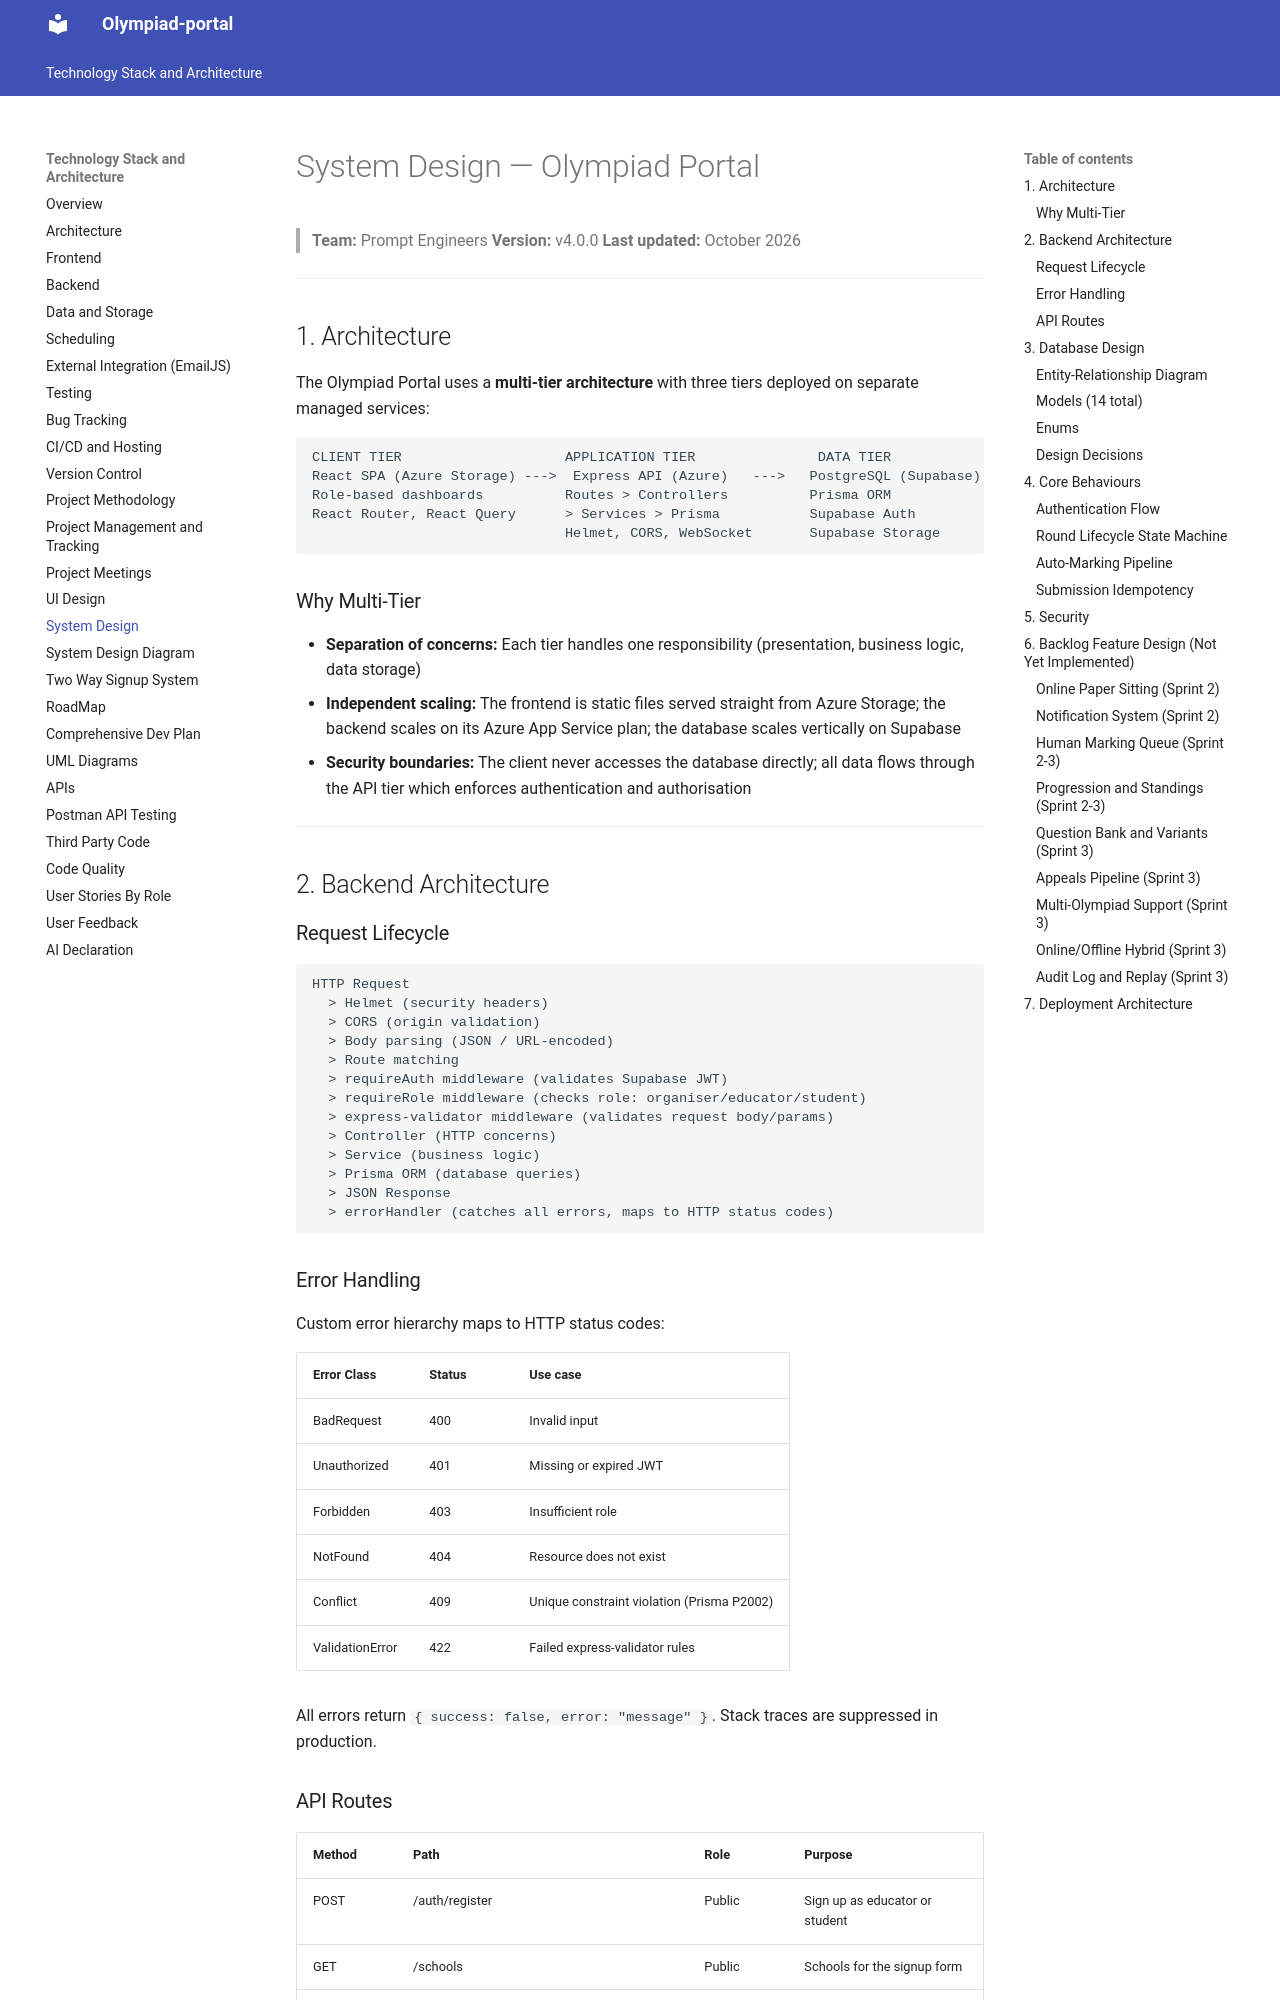

repository: 2846849/Olympiad-portal-documentation · page: system-design/index.html · generator: mkdocs

# System Design — Olympiad Portal

> **Team:** Prompt Engineers
> **Version:** 1.0
> **Last updated:** September 2026

---

## 1. Architecture

The Olympiad Portal uses a **multi-tier architecture** with three tiers deployed on separate managed services:

```
CLIENT TIER                    APPLICATION TIER               DATA TIER
React SPA (Azure Storage) --->  Express API (Azure)   --->   PostgreSQL (Supabase)
Role-based dashboards          Routes > Controllers          Prisma ORM
React Router, React Query      > Services > Prisma           Supabase Auth
                               Helmet, CORS, WebSocket       Supabase Storage
```

### Why Multi-Tier

- **Separation of concerns:** Each tier handles one responsibility (presentation, business logic, data storage)
- **Independent scaling:** The frontend is static files served straight from Azure Storage; the backend scales on its Azure App Service plan; the database scales vertically on Supabase
- **Security boundaries:** The client never accesses the database directly; all data flows through the API tier which enforces authentication and authorisation

---

## 2. Backend Architecture

### Request Lifecycle

```
HTTP Request
  > Helmet (security headers)
  > CORS (origin validation)
  > Body parsing (JSON / URL-encoded)
  > Route matching
  > requireAuth middleware (validates Supabase JWT)
  > requireRole middleware (checks role: organiser/educator/student)
  > express-validator middleware (validates request body/params)
  > Controller (HTTP concerns)
  > Service (business logic)
  > Prisma ORM (database queries)
  > JSON Response
  > errorHandler (catches all errors, maps to HTTP status codes)
```

### Error Handling

Custom error hierarchy maps to HTTP status codes:

| Error Class     | Status | Use case                                   |
| --------------- | ------ | ------------------------------------------ |
| BadRequest      | 400    | Invalid input                              |
| Unauthorized    | 401    | Missing or expired JWT                     |
| Forbidden       | 403    | Insufficient role                          |
| NotFound        | 404    | Resource does not exist                    |
| Conflict        | 409    | Unique constraint violation (Prisma P2002) |
| ValidationError | 422    | Failed express-validator rules             |

All errors return `{ success: false, error: "message" }`. Stack traces are suppressed in production.
